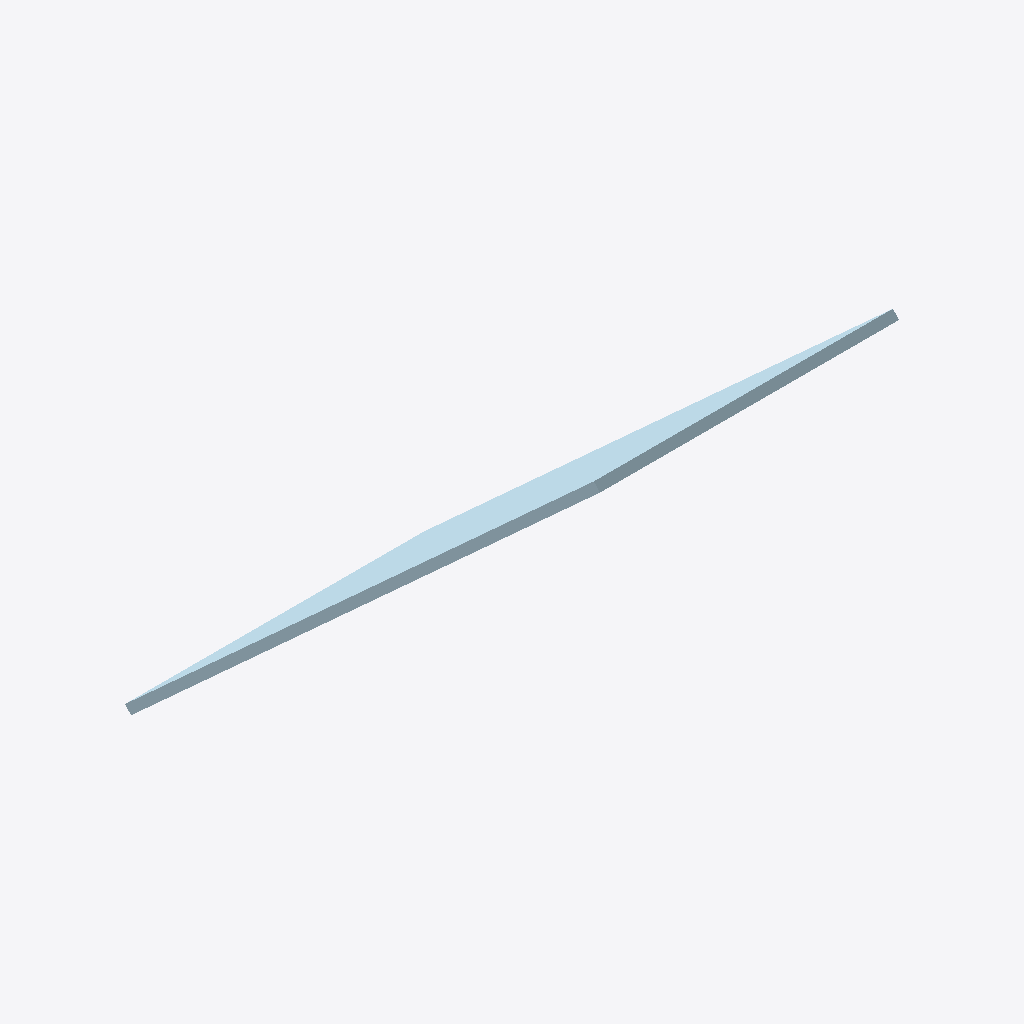
Isometric view of an IFC building model (IFC-SPF (STEP), schema IFC2X3, length unit millimetre), seen from the south-west, elements coloured by IFC class: 1 plate (pale blue).
Extent 0.165 m × 0.262 m × 0.239 m (x, y, z). Storeys (1): Undefined at 0.00 m. Elements (1): 1 IfcPlate.

HEADER;
FILE_DESCRIPTION(('ViewDefinition[AISC_Steel_Detailing]','Option [BaseQuantities:Off]','Option [GridExport:On]','Option [Assemblies:Off]','Option [Bolts:On]','Option [Rebars:On]','Option [PourObjects:Off]','Option [Welds:On]','Option [SurfaceTreatments:On]','Option [LocationBy:0]','Option [ViewColors:Off]','Option [SectionedSpine:Off]','[2 more]'),'2;1');
FILE_NAME('1428_Qty_12.ifc','2026-05-16T11:52:50',('GIOVANNIPC\\gcorrea'),('Structural Designer'),'IFC Database version: Work','Tekla Structures 2020 Service Pack 5, IFC Export','');
FILE_SCHEMA(('IFC2X3'));
ENDSEC;
DATA;
#37=IFCPROJECT('2G7ZFDNE16yBDU14FA92Me',#5,'Proyecto',$,$,$,$,(#11),#36);
#39=IFCSITE('2xvEzEinjBTea80yOTcujY',#5,'Obra',$,$,#38,$,$,.ELEMENT.,$,$,$,$,$);
#41=IFCBUILDING('3XOSysWNbCvxfQOxd2aZ9C',#5,'Undefined',$,$,#40,$,$,.ELEMENT.,$,$,$);
#43=IFCBUILDINGSTOREY('29hdEUCErFze9E_VIAceOd',#5,'Undefined',$,$,#42,$,$,.ELEMENT.,0.0);
#61=IFCPLATE('231Hf_v3jFh9YClInxgXpx',#44,'PLACA','PL5*165','PL5*165',#49,#60,'ID83051a7e-e43b-4fac-988c-bd2c7baa1cfb');
ENDSEC;
